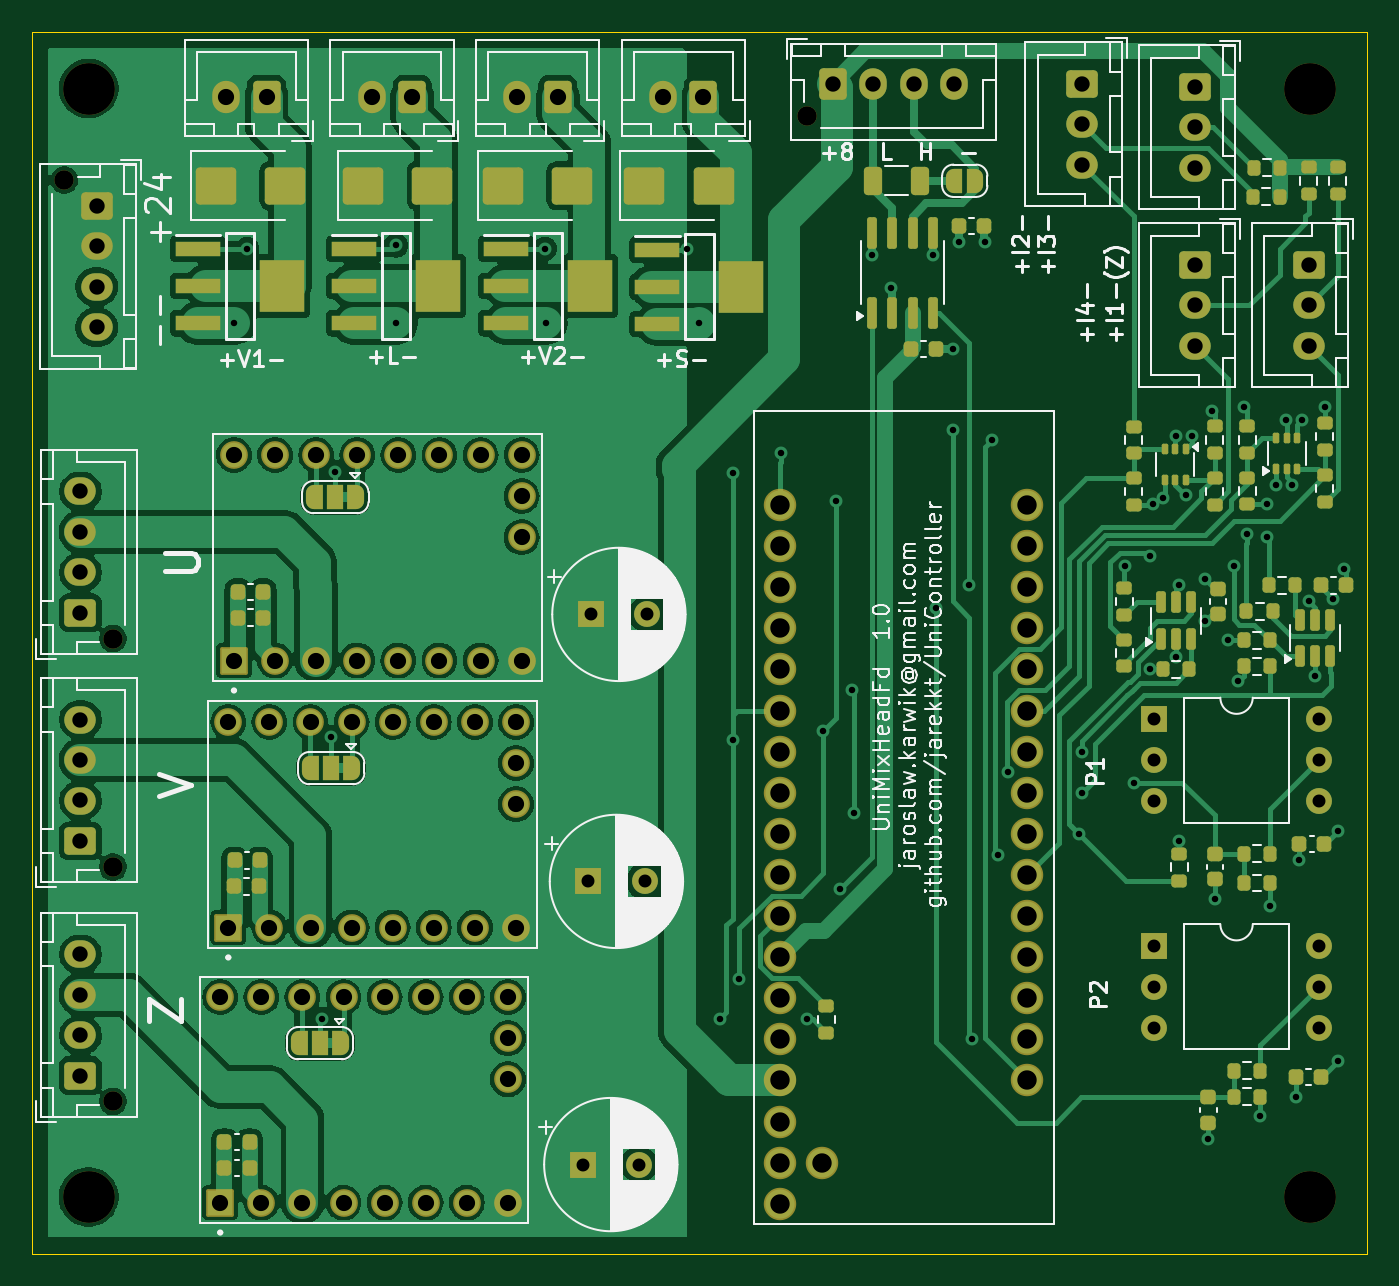
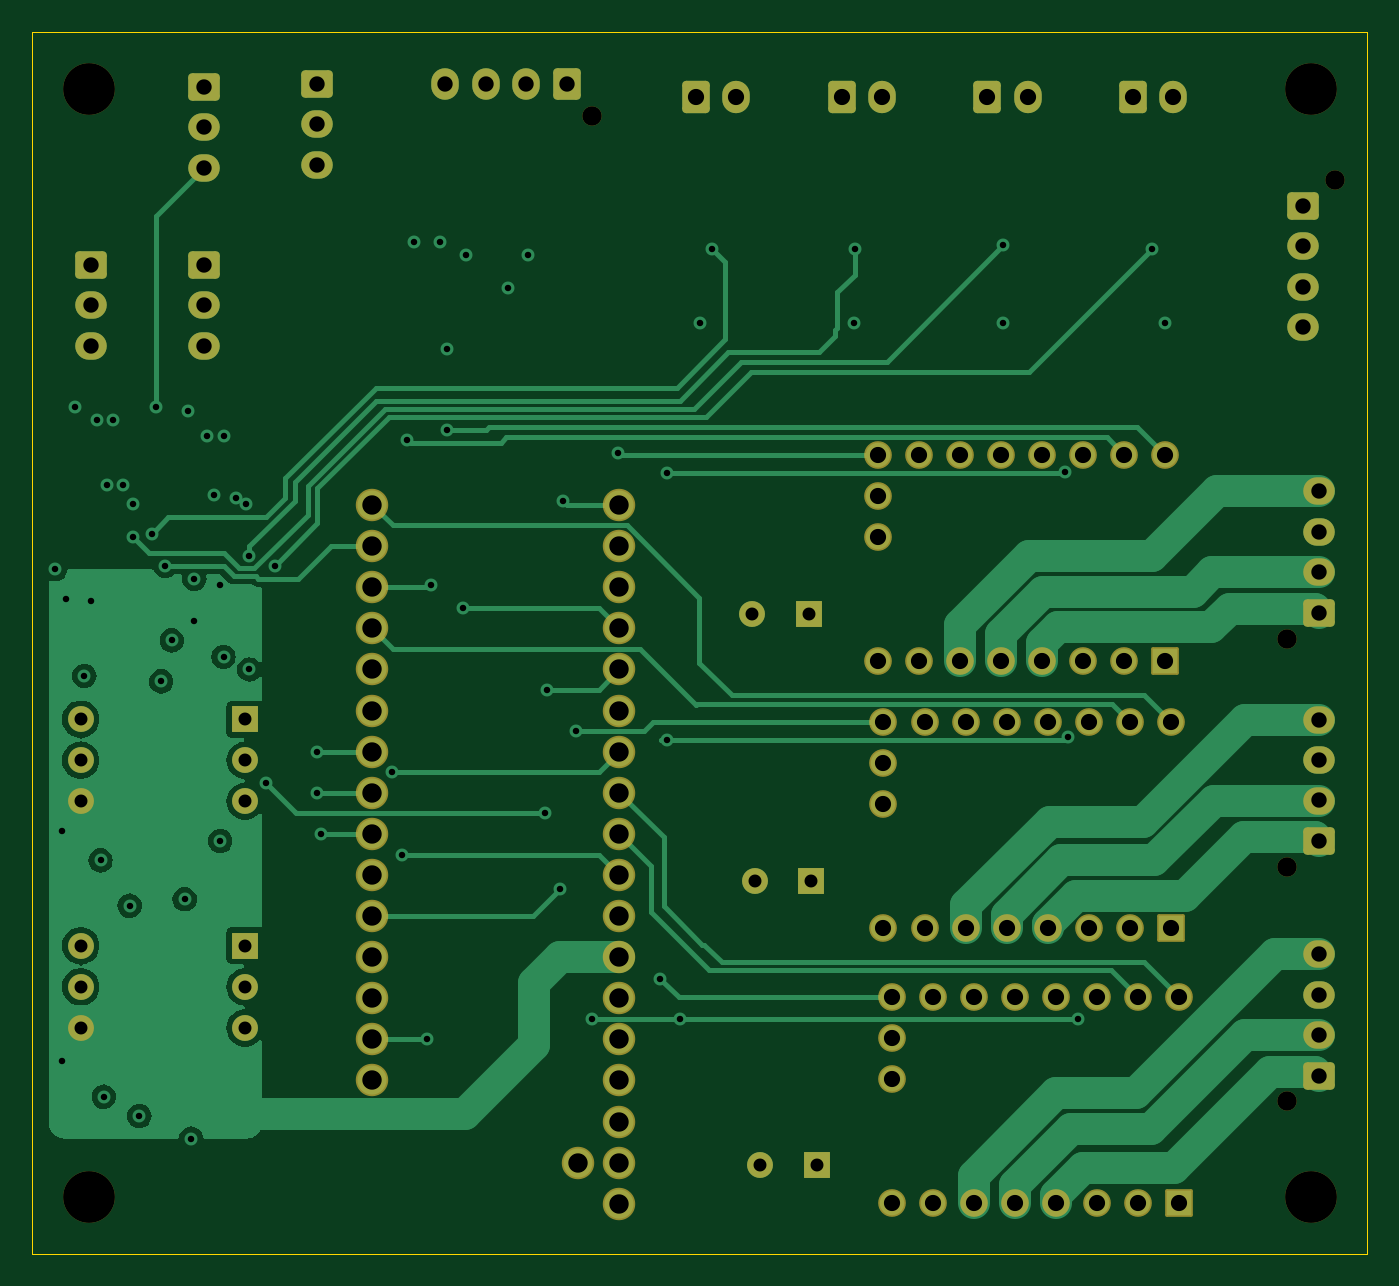
Circuit board: 13 layer files. Board 82.5 x 75.5 mm.
- bottom_copper: UniMixHeadFd-B_Cu.gbr (47321 bytes)
- bottom_mask: UniMixHeadFd-B_Mask.gbr (5788 bytes)
- paste: UniMixHeadFd-B_Paste.gbr (498 bytes)
- bottom_silk: UniMixHeadFd-B_Silkscreen.gbr (499 bytes)
- outline: UniMixHeadFd-Edge_Cuts.gbr (650 bytes)
- top_copper: UniMixHeadFd-F_Cu.gbr (165688 bytes)
- top_mask: UniMixHeadFd-F_Mask.gbr (12940 bytes)
- paste: UniMixHeadFd-F_Paste.gbr (6111 bytes)
- top_silk: UniMixHeadFd-F_Silkscreen.gbr (91442 bytes)
- inner_copper: UniMixHeadFd-In1_Cu.gbr (170538 bytes)
- inner_copper: UniMixHeadFd-In2_Cu.gbr (247760 bytes)
- drill: UniMixHeadFd-NPTH.drl (579 bytes)
- drill: UniMixHeadFd-PTH.drl (4114 bytes)

=== bottom_copper: UniMixHeadFd-B_Cu.gbr (47321 bytes, source omitted) ===
=== bottom_mask: UniMixHeadFd-B_Mask.gbr ===
%TF.GenerationSoftware,KiCad,Pcbnew,8.0.9-8.0.9-0~ubuntu24.04.1*%
%TF.CreationDate,2025-05-28T15:36:23+02:00*%
%TF.ProjectId,UniMixHeadFd,556e694d-6978-4486-9561-6446642e6b69,1.0*%
%TF.SameCoordinates,Original*%
%TF.FileFunction,Soldermask,Bot*%
%TF.FilePolarity,Negative*%
%FSLAX46Y46*%
G04 Gerber Fmt 4.6, Leading zero omitted, Abs format (unit mm)*
G04 Created by KiCad (PCBNEW 8.0.9-8.0.9-0~ubuntu24.04.1) date 2025-05-28 15:36:23*
%MOMM*%
%LPD*%
G01*
G04 APERTURE LIST*
G04 Aperture macros list*
%AMRoundRect*
0 Rectangle with rounded corners*
0 $1 Rounding radius*
0 $2 $3 $4 $5 $6 $7 $8 $9 X,Y pos of 4 corners*
0 Add a 4 corners polygon primitive as box body*
4,1,4,$2,$3,$4,$5,$6,$7,$8,$9,$2,$3,0*
0 Add four circle primitives for the rounded corners*
1,1,$1+$1,$2,$3*
1,1,$1+$1,$4,$5*
1,1,$1+$1,$6,$7*
1,1,$1+$1,$8,$9*
0 Add four rect primitives between the rounded corners*
20,1,$1+$1,$2,$3,$4,$5,0*
20,1,$1+$1,$4,$5,$6,$7,0*
20,1,$1+$1,$6,$7,$8,$9,0*
20,1,$1+$1,$8,$9,$2,$3,0*%
G04 Aperture macros list end*
%ADD10R,1.600000X1.600000*%
%ADD11O,1.600000X1.600000*%
%ADD12RoundRect,0.250000X0.600000X0.750000X-0.600000X0.750000X-0.600000X-0.750000X0.600000X-0.750000X0*%
%ADD13O,1.700000X2.000000*%
%ADD14C,2.004000*%
%ADD15RoundRect,0.250000X-0.725000X0.600000X-0.725000X-0.600000X0.725000X-0.600000X0.725000X0.600000X0*%
%ADD16O,1.950000X1.700000*%
%ADD17C,1.200000*%
%ADD18RoundRect,0.250000X-0.600000X-0.725000X0.600000X-0.725000X0.600000X0.725000X-0.600000X0.725000X0*%
%ADD19O,1.700000X1.950000*%
%ADD20C,1.600000*%
%ADD21RoundRect,0.250000X0.725000X-0.600000X0.725000X0.600000X-0.725000X0.600000X-0.725000X-0.600000X0*%
%ADD22C,3.200000*%
%ADD23RoundRect,0.102000X0.754000X-0.754000X0.754000X0.754000X-0.754000X0.754000X-0.754000X-0.754000X0*%
%ADD24C,1.712000*%
G04 APERTURE END LIST*
D10*
X88865000Y-60475000D03*
D11*
X88865000Y-63015000D03*
X88865000Y-65555000D03*
X99025000Y-65555000D03*
X99025000Y-63015000D03*
X99025000Y-60475000D03*
D12*
X43000000Y-22000000D03*
D13*
X40500000Y-22000000D03*
D14*
X68300000Y-87880000D03*
X65760000Y-90420000D03*
X65760000Y-87880000D03*
X65760000Y-85340000D03*
X65760000Y-82800000D03*
X65760000Y-80260000D03*
X65760000Y-77720000D03*
X65760000Y-75180000D03*
X65760000Y-72640000D03*
X65760000Y-70100000D03*
X65760000Y-67560000D03*
X65760000Y-65020000D03*
X65760000Y-62480000D03*
X65760000Y-59940000D03*
X65760000Y-57400000D03*
X65760000Y-54860000D03*
X65760000Y-52320000D03*
X65760000Y-49780000D03*
X65760000Y-47240000D03*
X81000000Y-82800000D03*
X81000000Y-80260000D03*
X81000000Y-77720000D03*
X81000000Y-75180000D03*
X81000000Y-72640000D03*
X81000000Y-70100000D03*
X81000000Y-67560000D03*
X81000000Y-65020000D03*
X81000000Y-62480000D03*
X81000000Y-59940000D03*
X81000000Y-57400000D03*
X81000000Y-54860000D03*
X81000000Y-52320000D03*
X81000000Y-49780000D03*
X81000000Y-47240000D03*
D15*
X91400000Y-21400000D03*
D16*
X91400000Y-23900000D03*
X91400000Y-26400000D03*
D17*
X67400000Y-23200000D03*
D18*
X69000000Y-21200000D03*
D19*
X71500000Y-21200000D03*
X74000000Y-21200000D03*
X76500000Y-21200000D03*
D10*
X53525000Y-88000000D03*
D20*
X57025000Y-88000000D03*
D10*
X88865000Y-74475000D03*
D11*
X88865000Y-77015000D03*
X88865000Y-79555000D03*
X99025000Y-79555000D03*
X99025000Y-77015000D03*
X99025000Y-74475000D03*
D12*
X34000000Y-22000000D03*
D13*
X31500000Y-22000000D03*
D17*
X24500000Y-69600000D03*
D21*
X22500000Y-68000000D03*
D16*
X22500000Y-65500000D03*
X22500000Y-63000000D03*
X22500000Y-60500000D03*
D12*
X52000000Y-22000000D03*
D13*
X49500000Y-22000000D03*
D15*
X98400000Y-32400000D03*
D16*
X98400000Y-34900000D03*
X98400000Y-37400000D03*
D17*
X24500000Y-55500000D03*
D21*
X22500000Y-53900000D03*
D16*
X22500000Y-51400000D03*
X22500000Y-48900000D03*
X22500000Y-46400000D03*
D22*
X98500000Y-90000000D03*
D23*
X31135000Y-90350000D03*
D24*
X33675000Y-90350000D03*
X36215000Y-90350000D03*
X38755000Y-90350000D03*
X41295000Y-90350000D03*
X43835000Y-90350000D03*
X46375000Y-90350000D03*
X48915000Y-90350000D03*
X31135000Y-77650000D03*
X33675000Y-77650000D03*
X36215000Y-77650000D03*
X38755000Y-77650000D03*
X41295000Y-77650000D03*
X43835000Y-77650000D03*
X46375000Y-77650000D03*
X48915000Y-77650000D03*
X48915000Y-82730000D03*
X48915000Y-80190000D03*
D22*
X23000000Y-90000000D03*
D10*
X54025000Y-54000000D03*
D20*
X57525000Y-54000000D03*
D17*
X24500000Y-84100000D03*
D21*
X22500000Y-82500000D03*
D16*
X22500000Y-80000000D03*
X22500000Y-77500000D03*
X22500000Y-75000000D03*
D10*
X53872349Y-70500000D03*
D20*
X57372349Y-70500000D03*
D15*
X84400000Y-21200000D03*
D16*
X84400000Y-23700000D03*
X84400000Y-26200000D03*
D23*
X31635000Y-73350000D03*
D24*
X34175000Y-73350000D03*
X36715000Y-73350000D03*
X39255000Y-73350000D03*
X41795000Y-73350000D03*
X44335000Y-73350000D03*
X46875000Y-73350000D03*
X49415000Y-73350000D03*
X31635000Y-60650000D03*
X34175000Y-60650000D03*
X36715000Y-60650000D03*
X39255000Y-60650000D03*
X41795000Y-60650000D03*
X44335000Y-60650000D03*
X46875000Y-60650000D03*
X49415000Y-60650000D03*
X49415000Y-65730000D03*
X49415000Y-63190000D03*
D15*
X91400000Y-32400000D03*
D16*
X91400000Y-34900000D03*
X91400000Y-37400000D03*
D23*
X31985000Y-56850000D03*
D24*
X34525000Y-56850000D03*
X37065000Y-56850000D03*
X39605000Y-56850000D03*
X42145000Y-56850000D03*
X44685000Y-56850000D03*
X47225000Y-56850000D03*
X49765000Y-56850000D03*
X31985000Y-44150000D03*
X34525000Y-44150000D03*
X37065000Y-44150000D03*
X39605000Y-44150000D03*
X42145000Y-44150000D03*
X44685000Y-44150000D03*
X47225000Y-44150000D03*
X49765000Y-44150000D03*
X49765000Y-49230000D03*
X49765000Y-46690000D03*
D22*
X23000000Y-21500000D03*
D17*
X21500000Y-27150000D03*
D15*
X23500000Y-28750000D03*
D16*
X23500000Y-31250000D03*
X23500000Y-33750000D03*
X23500000Y-36250000D03*
D22*
X98500000Y-21500000D03*
D12*
X61000000Y-22000000D03*
D13*
X58500000Y-22000000D03*
M02*

=== paste: UniMixHeadFd-B_Paste.gbr ===
%TF.GenerationSoftware,KiCad,Pcbnew,8.0.9-8.0.9-0~ubuntu24.04.1*%
%TF.CreationDate,2025-05-28T15:36:23+02:00*%
%TF.ProjectId,UniMixHeadFd,556e694d-6978-4486-9561-6446642e6b69,1.0*%
%TF.SameCoordinates,Original*%
%TF.FileFunction,Paste,Bot*%
%TF.FilePolarity,Positive*%
%FSLAX46Y46*%
G04 Gerber Fmt 4.6, Leading zero omitted, Abs format (unit mm)*
G04 Created by KiCad (PCBNEW 8.0.9-8.0.9-0~ubuntu24.04.1) date 2025-05-28 15:36:23*
%MOMM*%
%LPD*%
G01*
G04 APERTURE LIST*
G04 APERTURE END LIST*
M02*

=== bottom_silk: UniMixHeadFd-B_Silkscreen.gbr ===
%TF.GenerationSoftware,KiCad,Pcbnew,8.0.9-8.0.9-0~ubuntu24.04.1*%
%TF.CreationDate,2025-05-28T15:36:23+02:00*%
%TF.ProjectId,UniMixHeadFd,556e694d-6978-4486-9561-6446642e6b69,1.0*%
%TF.SameCoordinates,Original*%
%TF.FileFunction,Legend,Bot*%
%TF.FilePolarity,Positive*%
%FSLAX46Y46*%
G04 Gerber Fmt 4.6, Leading zero omitted, Abs format (unit mm)*
G04 Created by KiCad (PCBNEW 8.0.9-8.0.9-0~ubuntu24.04.1) date 2025-05-28 15:36:23*
%MOMM*%
%LPD*%
G01*
G04 APERTURE LIST*
G04 APERTURE END LIST*
M02*

=== outline: UniMixHeadFd-Edge_Cuts.gbr ===
%TF.GenerationSoftware,KiCad,Pcbnew,8.0.9-8.0.9-0~ubuntu24.04.1*%
%TF.CreationDate,2025-05-28T15:36:23+02:00*%
%TF.ProjectId,UniMixHeadFd,556e694d-6978-4486-9561-6446642e6b69,1.0*%
%TF.SameCoordinates,Original*%
%TF.FileFunction,Profile,NP*%
%FSLAX46Y46*%
G04 Gerber Fmt 4.6, Leading zero omitted, Abs format (unit mm)*
G04 Created by KiCad (PCBNEW 8.0.9-8.0.9-0~ubuntu24.04.1) date 2025-05-28 15:36:23*
%MOMM*%
%LPD*%
G01*
G04 APERTURE LIST*
%TA.AperFunction,Profile*%
%ADD10C,0.050000*%
%TD*%
G04 APERTURE END LIST*
D10*
X19525000Y-18000000D02*
X102025000Y-18000000D01*
X102025000Y-93500000D01*
X19525000Y-93500000D01*
X19525000Y-18000000D01*
M02*

=== top_copper: UniMixHeadFd-F_Cu.gbr (165688 bytes, source omitted) ===
=== top_mask: UniMixHeadFd-F_Mask.gbr (12940 bytes, source omitted) ===
=== paste: UniMixHeadFd-F_Paste.gbr (6111 bytes, source omitted) ===
=== top_silk: UniMixHeadFd-F_Silkscreen.gbr (91442 bytes, source omitted) ===
=== inner_copper: UniMixHeadFd-In1_Cu.gbr (170538 bytes, source omitted) ===
=== inner_copper: UniMixHeadFd-In2_Cu.gbr (247760 bytes, source omitted) ===
=== drill: UniMixHeadFd-NPTH.drl ===
M48
; DRILL file {KiCad 8.0.9-8.0.9-0~ubuntu24.04.1} date 2025-05-28T15:36:20+0200
; FORMAT={-:-/ absolute / inch / decimal}
; #@! TF.CreationDate,2025-05-28T15:36:20+02:00
; #@! TF.GenerationSoftware,Kicad,Pcbnew,8.0.9-8.0.9-0~ubuntu24.04.1
; #@! TF.FileFunction,NonPlated,1,4,NPTH
FMAT,2
INCH
; #@! TA.AperFunction,NonPlated,NPTH,ComponentDrill
T1C0.0472
; #@! TA.AperFunction,NonPlated,NPTH,ComponentDrill
T2C0.1260
%
G90
G05
T1
X0.8465Y-1.0689
X0.9646Y-2.185
X0.9646Y-2.7402
X0.9646Y-3.311
X2.6535Y-0.9134
T2
X0.9055Y-0.8465
X0.9055Y-3.5433
X3.878Y-0.8465
X3.878Y-3.5433
M30

=== drill: UniMixHeadFd-PTH.drl ===
M48
; DRILL file {KiCad 8.0.9-8.0.9-0~ubuntu24.04.1} date 2025-05-28T15:36:20+0200
; FORMAT={-:-/ absolute / inch / decimal}
; #@! TF.CreationDate,2025-05-28T15:36:20+02:00
; #@! TF.GenerationSoftware,Kicad,Pcbnew,8.0.9-8.0.9-0~ubuntu24.04.1
; #@! TF.FileFunction,Plated,1,4,PTH
FMAT,2
INCH
; #@! TA.AperFunction,Plated,PTH,ViaDrill
T1C0.0157
; #@! TA.AperFunction,Plated,PTH,ComponentDrill
T2C0.0315
; #@! TA.AperFunction,Plated,PTH,ComponentDrill
T3C0.0374
; #@! TA.AperFunction,Plated,PTH,ComponentDrill
T4C0.0394
; #@! TA.AperFunction,Plated,PTH,ComponentDrill
T5C0.0472
%
G90
G05
T1
X1.2598Y-1.4173
X1.2913Y-1.2362
X1.4724Y-3.1102
X1.4961Y-2.4252
X1.5039Y-1.7795
X1.6535Y-1.2283
X1.6535Y-1.4173
X2.0157Y-1.2362
X2.0177Y-1.4173
X2.3622Y-1.2362
X2.3917Y-1.4173
X2.4409Y-3.1102
X2.4724Y-1.7817
X2.4724Y-2.4313
X2.4882Y-3.0119
X2.5906Y-1.7323
X2.6535Y-3.1102
X2.6929Y-2.4094
X2.7244Y-1.8504
X2.7329Y-2.7936
X2.7638Y-2.3091
X2.7689Y-2.6091
X2.811Y-1.252
X2.8583Y-1.3307
X2.9606Y-1.252
X2.9685Y-2.1106
X3.0079Y-1.4803
X3.0079Y-1.6772
X3.0236Y-1.2205
X3.0472Y-2.0551
X3.0551Y-3.1598
X3.0866Y-1.2205
X3.1041Y-1.7008
X3.1181Y-2.7106
X3.1417Y-2.5091
X3.315Y-2.6598
X3.3228Y-2.4598
X3.3228Y-2.5598
X3.4269Y-2.0079
X3.4486Y-2.5356
X3.4882Y-1.9843
X3.4882Y-2.2598
X3.4961Y-1.8583
X3.5197Y-1.8425
X3.5512Y-1.6929
X3.5512Y-2.2292
X3.5591Y-2.0551
X3.5591Y-2.6772
X3.5747Y-1.8356
X3.5906Y-1.6929
X3.622Y-2.0394
X3.622Y-2.1417
X3.6299Y-3.4016
X3.6378Y-1.6299
X3.6457Y-2.8189
X3.6772Y-2.189
X3.6929Y-2.0079
X3.7029Y-2.2888
X3.7165Y-1.622
X3.7244Y-1.9291
X3.7559Y-3.3465
X3.7717Y-1.8583
X3.7717Y-1.937
X3.7795Y-2.8346
X3.7953Y-1.811
X3.8189Y-1.6535
X3.8346Y-1.811
X3.8425Y-3.2992
X3.8504Y-2.7244
X3.8583Y-1.6535
X3.8744Y-2.0939
X3.8898Y-2.2756
X3.9134Y-1.622
X3.9337Y-2.0891
X3.9449Y-2.6535
X3.9449Y-3.2126
X3.9606Y-2.0157
T2
X2.1073Y-3.4646
X2.121Y-2.7756
X2.127Y-2.126
X2.2451Y-3.4646
X2.2588Y-2.7756
X2.2648Y-2.126
X3.4986Y-2.3809
X3.4986Y-2.4809
X3.4986Y-2.5809
X3.4986Y-2.9321
X3.4986Y-3.0321
X3.4986Y-3.1321
X3.8986Y-2.3809
X3.8986Y-2.4809
X3.8986Y-2.5809
X3.8986Y-2.9321
X3.8986Y-3.0321
X3.8986Y-3.1321
T3
X0.8858Y-1.8268
X0.8858Y-1.9252
X0.8858Y-2.0236
X0.8858Y-2.122
X0.8858Y-2.3819
X0.8858Y-2.4803
X0.8858Y-2.5787
X0.8858Y-2.6772
X0.8858Y-2.9528
X0.8858Y-3.0512
X0.8858Y-3.1496
X0.8858Y-3.248
X0.9252Y-1.1319
X0.9252Y-1.2303
X0.9252Y-1.3287
X0.9252Y-1.4272
X2.7165Y-0.8346
X2.815Y-0.8346
X2.9134Y-0.8346
X3.0118Y-0.8346
X3.3228Y-0.8346
X3.3228Y-0.9331
X3.3228Y-1.0315
X3.5984Y-0.8425
X3.5984Y-0.9409
X3.5984Y-1.0394
X3.5984Y-1.2756
X3.5984Y-1.374
X3.5984Y-1.4724
X3.874Y-1.2756
X3.874Y-1.374
X3.874Y-1.4724
T4
X1.2258Y-3.0571
X1.2258Y-3.5571
X1.2402Y-0.8661
X1.2455Y-2.3878
X1.2455Y-2.8878
X1.2593Y-1.7382
X1.2593Y-2.2382
X1.3258Y-3.0571
X1.3258Y-3.5571
X1.3386Y-0.8661
X1.3455Y-2.3878
X1.3455Y-2.8878
X1.3593Y-1.7382
X1.3593Y-2.2382
X1.4258Y-3.0571
X1.4258Y-3.5571
X1.4455Y-2.3878
X1.4455Y-2.8878
X1.4593Y-1.7382
X1.4593Y-2.2382
X1.5258Y-3.0571
X1.5258Y-3.5571
X1.5455Y-2.3878
X1.5455Y-2.8878
X1.5593Y-1.7382
X1.5593Y-2.2382
X1.5945Y-0.8661
X1.6258Y-3.0571
X1.6258Y-3.5571
X1.6455Y-2.3878
X1.6455Y-2.8878
X1.6593Y-1.7382
X1.6593Y-2.2382
X1.6929Y-0.8661
X1.7258Y-3.0571
X1.7258Y-3.5571
X1.7455Y-2.3878
X1.7455Y-2.8878
X1.7593Y-1.7382
X1.7593Y-2.2382
X1.8258Y-3.0571
X1.8258Y-3.5571
X1.8455Y-2.3878
X1.8455Y-2.8878
X1.8593Y-1.7382
X1.8593Y-2.2382
X1.9258Y-3.0571
X1.9258Y-3.1571
X1.9258Y-3.2571
X1.9258Y-3.5571
X1.9455Y-2.3878
X1.9455Y-2.4878
X1.9455Y-2.5878
X1.9455Y-2.8878
X1.9488Y-0.8661
X1.9593Y-1.7382
X1.9593Y-1.8382
X1.9593Y-1.9382
X1.9593Y-2.2382
X2.0472Y-0.8661
X2.3031Y-0.8661
X2.4016Y-0.8661
T5
X2.589Y-1.8598
X2.589Y-1.9598
X2.589Y-2.0598
X2.589Y-2.1598
X2.589Y-2.2598
X2.589Y-2.3598
X2.589Y-2.4598
X2.589Y-2.5598
X2.589Y-2.6598
X2.589Y-2.7598
X2.589Y-2.8598
X2.589Y-2.9598
X2.589Y-3.0598
X2.589Y-3.1598
X2.589Y-3.2598
X2.589Y-3.3598
X2.589Y-3.4598
X2.589Y-3.5598
X2.689Y-3.4598
X3.189Y-1.8598
X3.189Y-1.9598
X3.189Y-2.0598
X3.189Y-2.1598
X3.189Y-2.2598
X3.189Y-2.3598
X3.189Y-2.4598
X3.189Y-2.5598
X3.189Y-2.6598
X3.189Y-2.7598
X3.189Y-2.8598
X3.189Y-2.9598
X3.189Y-3.0598
X3.189Y-3.1598
X3.189Y-3.2598
M30
